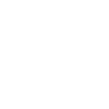
t = 0.00 s
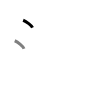
t = 1.50 s
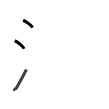
t = 2.75 s
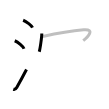
t = 4.25 s
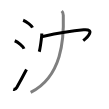
t = 5.50 s
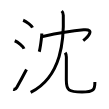
t = 7.00 s

The animated SVG that drew these frames (rendered in a browser with its animation timeline set to each time). Animation: 7 SMIL elements (animate=7); one cycle of 7.00 s.

<svg width="109px" height="109px" viewBox="0 0 px 109px" xmlns="http://www.w3.org/2000/svg" xmlns:xlink="http://www.w3.org/1999/xlink" xml:space="preserve" version="1.1"  baseProfile="full">
<path d="M23.13,20.25c3.31,1.3,8.54,5.33,9.37,7.34" style="fill:none;stroke:black;stroke-width:3;opacity:0">
  <animate attributeType="CSS" attributeName="opacity" from="0" to="1" begin="0s" dur="1s" repeatCount="Indefinite" fill="freeze" />
</path>
<path d="M14.75,40.75c3.26,1.41,8.43,5.8,9.25,8" style="fill:none;stroke:black;stroke-width:3;opacity:0">
  <animate attributeType="CSS" attributeName="opacity" from="0" to="1" begin="1s" dur="1s" repeatCount="Indefinite" fill="freeze" />
</path>
<path d="M13.25,89.21c1.62,0.54,2.57-0.13,3.5-1.75c3.12-5.45,5.12-9.08,9.75-17.95" style="fill:none;stroke:black;stroke-width:3;opacity:0">
  <animate attributeType="CSS" attributeName="opacity" from="0" to="1" begin="2s" dur="1s" repeatCount="Indefinite" fill="freeze" />
</path>
<path d="M41.79,33.51c0,4.13-1.75,15.49-2.54,18.24" style="fill:none;stroke:black;stroke-width:3;opacity:0">
  <animate attributeType="CSS" attributeName="opacity" from="0" to="1" begin="3s" dur="1s" repeatCount="Indefinite" fill="freeze" />
</path>
<path d="M42.74,36.49c12.51-2.74,29.01-5.61,40.95-6.65c12.02-1.05,3.8,7.41-0.45,10.78" style="fill:none;stroke:black;stroke-width:3;opacity:0">
  <animate attributeType="CSS" attributeName="opacity" from="0" to="1" begin="4s" dur="1s" repeatCount="Indefinite" fill="freeze" />
</path>
<path d="M61.72,11c1.14,1.14,1.51,2.37,1.57,4.26C64,38.62,62.25,76.5,30.67,92.42" style="fill:none;stroke:black;stroke-width:3;opacity:0">
  <animate attributeType="CSS" attributeName="opacity" from="0" to="1" begin="5s" dur="1s" repeatCount="Indefinite" fill="freeze" />
</path>
<path d="M65.24,52.62c0.74,1.19,1.12,2.59,1.12,4.43c0,7.83-0.03,17.64-0.03,23.2c0,9.88,2.17,11.78,15.67,11.78c11.87,0,12.89-2.28,12.89-10.12" style="fill:none;stroke:black;stroke-width:3;opacity:0">
  <animate attributeType="CSS" attributeName="opacity" from="0" to="1" begin="6s" dur="1s" repeatCount="Indefinite" fill="freeze" />
</path>
</svg>
